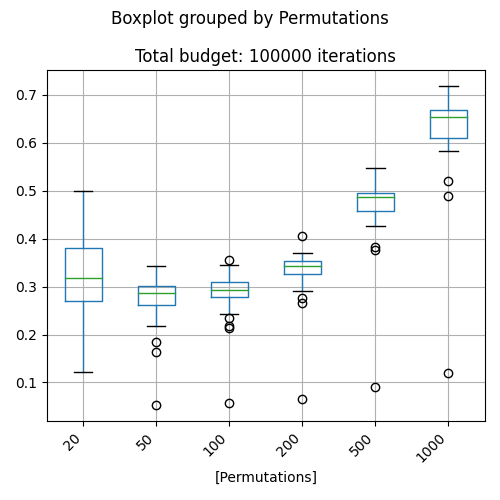

The data file committed next to this chart (first rows):
Permutations, BestAction, Action #2, Action #3, Action #4, Action #5, Action #6, Action #7
20, 0.3347, 0.3528, 0.3304, 0.3647, 0.3858, 0.0, 
50, 0.2842, 0.3099, 0.3088, 0.3488, 0.3537, 0.0, 
100, 0.2906, 0.2994, 0.3133, 0.3388, 0.342, 0.0, 
200, 0.3491, 0.394, 0.3993, 0.4093, 0.4526, 0.009, 
500, 0.4908, 0.5423, 0.5388, 0.5498, 0.5979, 0.01474, 
1000, 0.6678, 0.6962, 0.71, 0.7233, 0.7681, 0.006, 
20, 0.2677, 0.2638, 0.255, 0.2716, 0.2691, 0.0, 
50, 0.2459, 0.2546, 0.2569, 0.2475, 0.2597, 0.0, 
100, 0.2423, 0.2512, 0.2461, 0.2487, 0.2612, 0.0, 
200, 0.3076, 0.3087, 0.3104, 0.3121, 0.313, 0.0, 
500, 0.4473, 0.4434, 0.4446, 0.4479, 0.4487, 0.0, 
1000, 0.5874, 0.5897, 0.5923, 0.5914, 0.5931, 0.0, 
20, 0.2549, 0.3174, 0.3495, 0.3438, 0.3233, 0.04737, 
50, 0.294, 0.269, 0.315, 0.3059, 0.3026, 0.08121, 
100, 0.3251, 0.3216, 0.3243, 0.3143, 0.3448, 0.03343, 
200, 0.3582, 0.3663, 0.3674, 0.3945, 0.3981, 0.03919, 
500, 0.5002, 0.5117, 0.513, 0.5463, 0.5669, 0.02554, 
1000, 0.6831, 0.6862, 0.6863, 0.7256, 0.7288, 0.0237, 
20, 0.4129, 0.4111, 0.4034, 0.3999, 0.4721, 0.3514, 
50, 0.287, 0.2929, 0.326, 0.3352, 0.362, 0.08753, 
100, 0.2921, 0.296, 0.342, 0.3745, 0.3943, 0.1083, 
200, 0.3381, 0.3497, 0.4135, 0.4389, 0.481, 0.1071, 
500, 0.4757, 0.4823, 0.5587, 0.5663, 0.621, 0.1037, 
1000, 0.6464, 0.6548, 0.7192, 0.7381, 0.7897, 0.1031, 
20, 0.3088, 0.2839, 0.3107, 0.3099, 0.3691, 0.0, 
50, 0.2877, 0.3162, 0.3539, 0.3142, 0.3173, 0.0, 
100, 0.2917, 0.3326, 0.3218, 0.3287, 0.3761, 0.08634, 
200, 0.3426, 0.3709, 0.3915, 0.3806, 0.4429, 0.07798, 
500, 0.4917, 0.5263, 0.5305, 0.5284, 0.5964, 0.04851, 
1000, 0.6682, 0.6846, 0.7077, 0.7173, 0.7526, 0.04691, 
20, 0.3279, 0.3393, 0.3352, 0.3604, 0.3536, 0.08754, 
50, 0.3258, 0.3427, 0.3275, 0.3162, 0.3553, 0.1568, 
100, 0.3153, 0.3204, 0.3383, 0.3367, 0.3526, 0.05161, 
200, 0.3651, 0.3669, 0.3668, 0.3717, 0.3932, 0.1131, 
500, 0.4799, 0.4861, 0.4969, 0.5026, 0.5153, 0.05442, 
1000, 0.6427, 0.648, 0.6554, 0.6508, 0.6734, 0.05112, 
20, 0.4228, 0.4268, 0.4279, 0.494, 0.4196, 0.5266, 0.4206
50, 0.3255, 0.35, 0.3663, 0.3709, 0.4257, 0.4572, 0.125
100, 0.3547, 0.3692, 0.3851, 0.4135, 0.4348, 0.4748, 0.174
200, 0.4057, 0.3957, 0.4024, 0.4512, 0.4402, 0.4888, 0.1222
500, 0.5479, 0.5507, 0.5766, 0.5866, 0.6009, 0.648, 0.1225
1000, 0.7179, 0.7249, 0.7474, 0.7564, 0.7666, 0.7832, 0.08704
20, 0.4669, 0.4767, 0.4624, 0.3952, 0.4629, 0.2794, 
50, 0.3045, 0.2981, 0.3283, 0.3237, 0.3319, 0.0, 
100, 0.319, 0.319, 0.3476, 0.3519, 0.3809, 0.1683, 
200, 0.3367, 0.3517, 0.3914, 0.3956, 0.4202, 0.09907, 
500, 0.4969, 0.4968, 0.5396, 0.5474, 0.597, 0.08431, 
1000, 0.6675, 0.679, 0.6927, 0.6988, 0.7364, 0.05981, 
20, 0.2523, 0.2593, 0.2835, 0.2556, 0.2693, 0.0, 
50, 0.2638, 0.2755, 0.2598, 0.2771, 0.2594, 0.0, 
100, 0.2613, 0.2663, 0.2716, 0.2682, 0.2739, 0.0, 
200, 0.32, 0.3242, 0.3229, 0.3276, 0.328, 0.0, 
500, 0.4449, 0.4434, 0.4429, 0.4366, 0.4396, 0.0, 
1000, 0.5954, 0.5979, 0.5871, 0.585, 0.5945, 0.0, 
20, 0.2394, 0.2455, 0.3732, 0.3455, 0.4184, 0.538, 
50, 0.2462, 0.2612, 0.3817, 0.3364, 0.3706, 0.3232, 
100, 0.2514, 0.2583, 0.3914, 0.3449, 0.3874, 0.4732, 
200, 0.2917, 0.2919, 0.4003, 0.4665, 0.4708, 0.3954, 
500, 0.4259, 0.4325, 0.5171, 0.6223, 0.642, 0.3085, 
1000, 0.5829, 0.6043, 0.6749, 0.7916, 0.797, 0.2887, 
... 120 more rows
